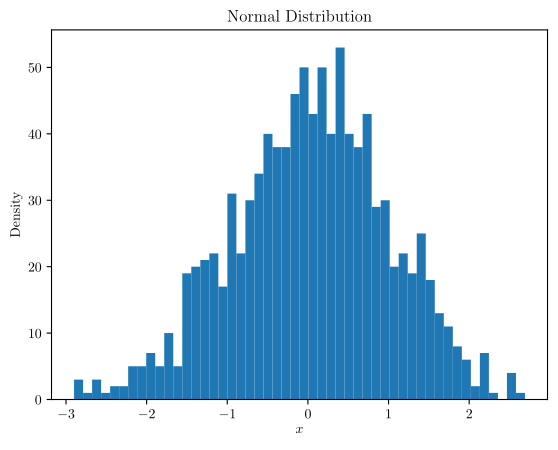

The matplotlib source for this figure:
import matplotlib
matplotlib.use("pgf")
matplotlib.rcParams.update({
    "pgf.texsystem": "pdflatex",
    'font.family': 'serif',
    'text.usetex': True,
    'pgf.rcfonts': False,
})


import matplotlib.pyplot as plt
import numpy as np

if __name__ == "__main__":
    x = np.random.normal(loc=0, scale=1.0, size=(1000,))
    fig = plt.figure()
    
    plt.hist(x,bins=50)
    plt.title("Normal Distribution")
    plt.xlabel('$x$')
    plt.ylabel('Density')

    # Export as PGF
    plt.savefig('histogram.pgf')
    
    
    

